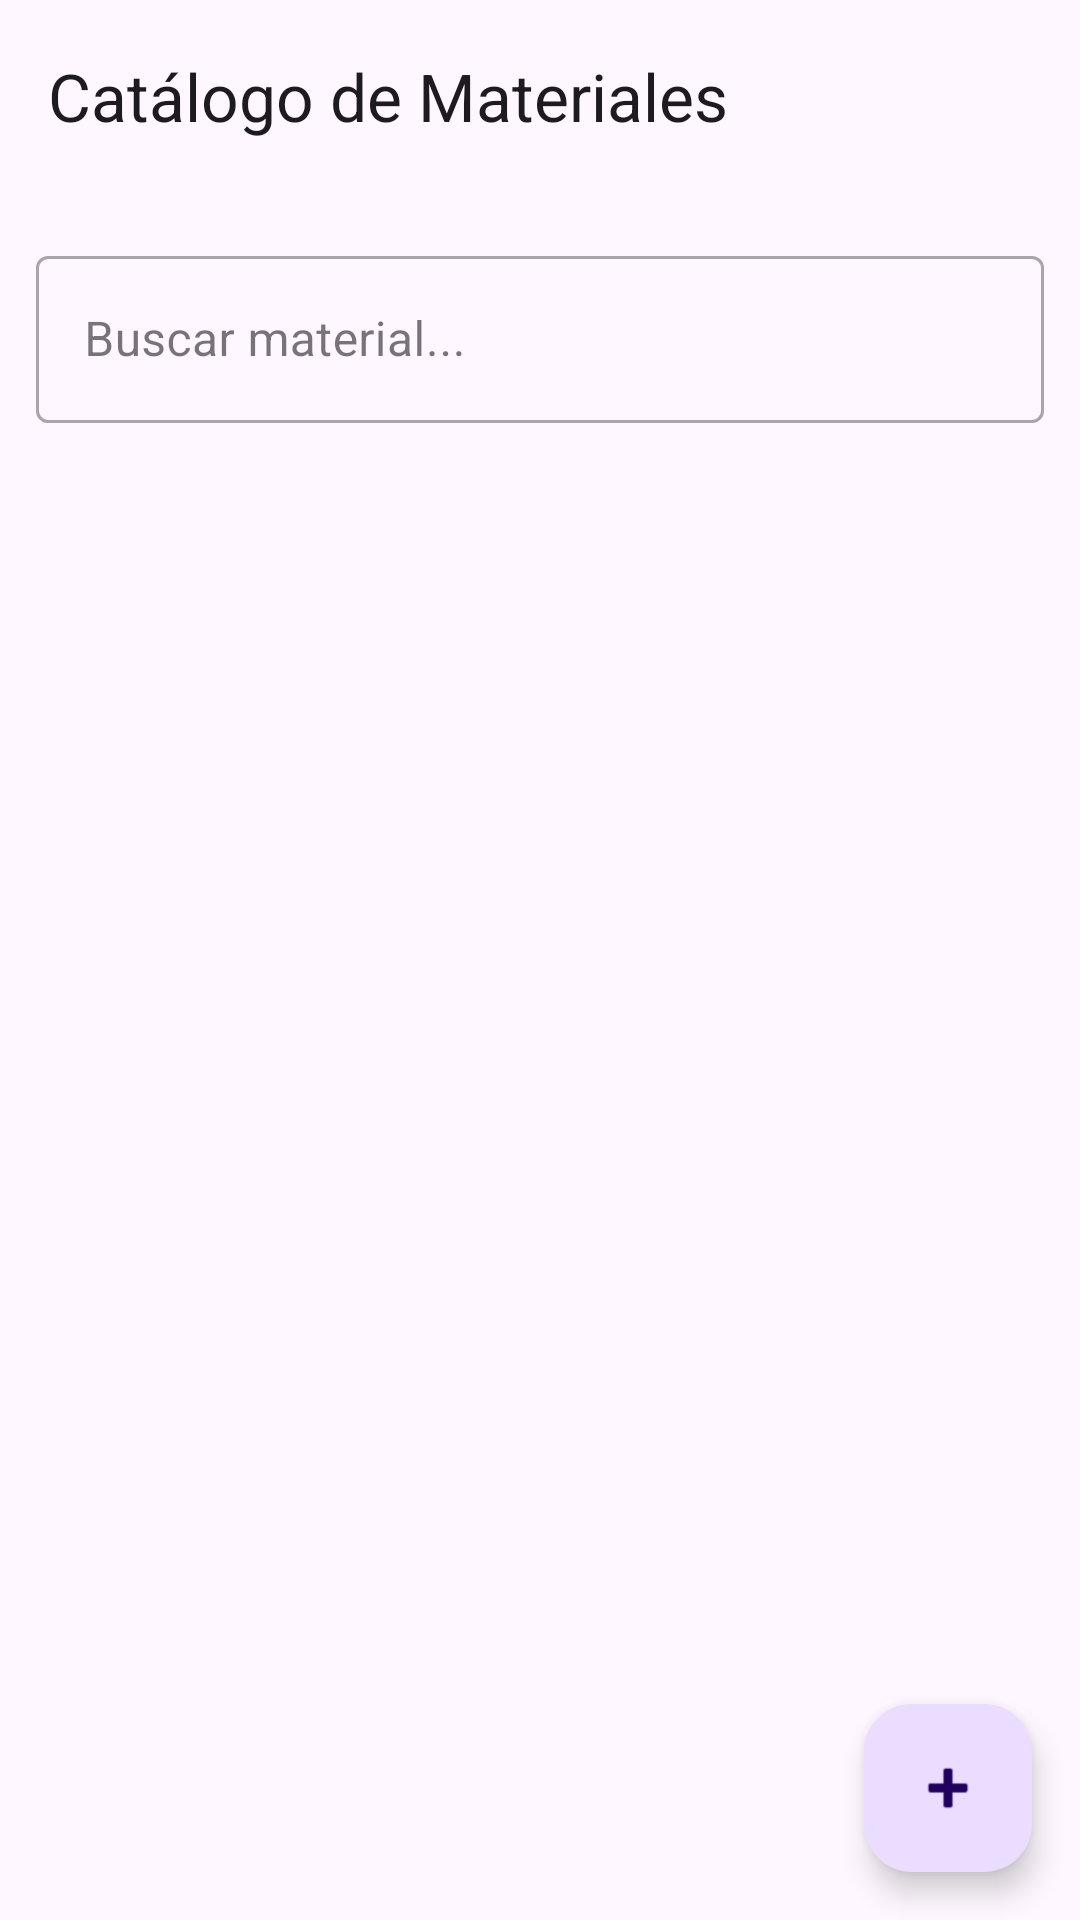

Produce the Android XML layout that renders to this screen, including the resource entries it uses.
<!-- AndroidManifest.xml: application theme Theme.Control_Material -->
<!-- res/layout/activity_catalogo.xml -->
<?xml version="1.0" encoding="utf-8"?>
<androidx.coordinatorlayout.widget.CoordinatorLayout
    xmlns:android="http://schemas.android.com/apk/res/android"
    xmlns:app="http://schemas.android.com/apk/res-auto"
    android:layout_width="match_parent"
    android:layout_height="match_parent"
    android:background="?attr/colorSurface">

    <com.google.android.material.appbar.AppBarLayout
        android:id="@+id/catalogoAppBar"
        android:layout_width="match_parent"
        android:layout_height="wrap_content"
        android:fitsSystemWindows="true">

        <com.google.android.material.appbar.MaterialToolbar
            android:id="@+id/catalogoToolbar"
            android:layout_width="match_parent"
            android:layout_height="?attr/actionBarSize"
            app:title="Catálogo de Materiales"
            app:layout_scrollFlags="scroll|enterAlways|snap" />

    </com.google.android.material.appbar.AppBarLayout>

    <LinearLayout
        android:layout_width="match_parent"
        android:layout_height="match_parent"
        android:orientation="vertical"
        app:layout_behavior="@string/appbar_scrolling_view_behavior">

        <com.google.android.material.textfield.TextInputLayout
            android:id="@+id/catalogoSearchLayout"
            style="@style/Widget.MaterialComponents.TextInputLayout.OutlinedBox"
            android:layout_width="match_parent"
            android:layout_height="wrap_content"
            android:layout_marginStart="12dp"
            android:layout_marginTop="16dp"
            android:layout_marginEnd="12dp"
            android:layout_marginBottom="8dp"
            android:hint="Buscar material...">

            <com.google.android.material.textfield.TextInputEditText
                android:id="@+id/catalogoSearchInput"
                android:layout_width="match_parent"
                android:layout_height="wrap_content"
                android:inputType="text"
                android:maxLines="1"
                android:imeOptions="actionSearch" />

        </com.google.android.material.textfield.TextInputLayout>

        <androidx.recyclerview.widget.RecyclerView
            android:id="@+id/catalogoRecyclerView"
            android:layout_width="match_parent"
            android:layout_height="0dp"
            android:layout_weight="1"
            android:clipToPadding="false"
            android:paddingBottom="88dp"
            android:nestedScrollingEnabled="true" />

    </LinearLayout>

    <com.google.android.material.floatingactionbutton.FloatingActionButton
        android:id="@+id/catalogoFab"
        android:layout_width="wrap_content"
        android:layout_height="wrap_content"
        android:layout_gravity="bottom|end"
        android:layout_marginEnd="16dp"
        android:layout_marginBottom="16dp"
        android:contentDescription="Agregar material"
        android:src="@android:drawable/ic_input_add"
        app:backgroundTint="?attr/colorPrimaryContainer"
        app:tint="?attr/colorOnPrimaryContainer" />

</androidx.coordinatorlayout.widget.CoordinatorLayout>
<!-- resources referenced by this layout -->
<resources>
  <style name="Theme.Control_Material" parent="Base.Theme.Control_Material" />
  <style name="Base.Theme.Control_Material" parent="Theme.Material3.DayNight.NoActionBar">
          
          
      </style>
</resources>
